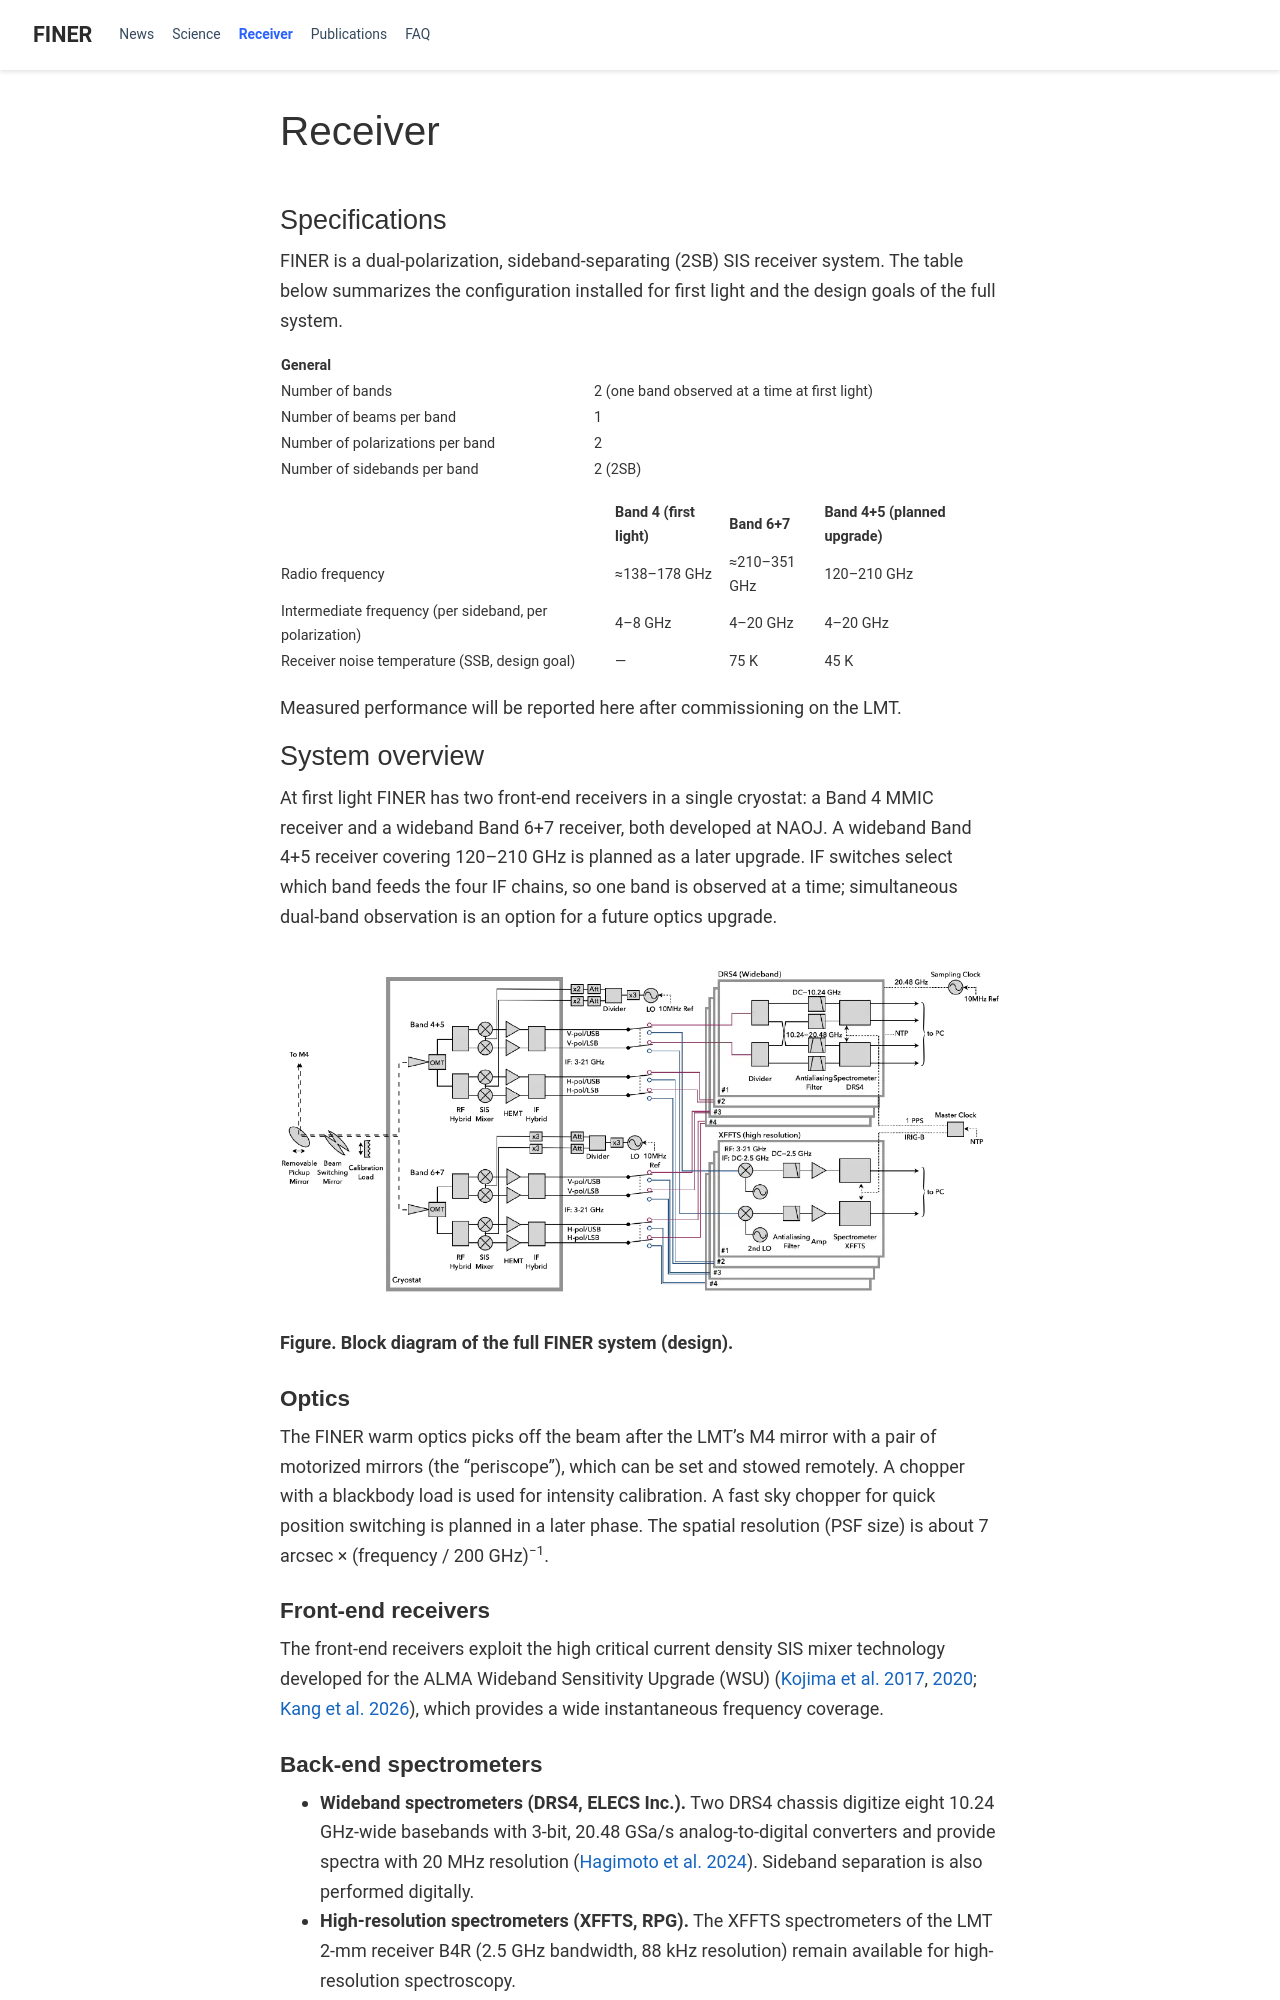

repository: finerreceiver/finerreceiver.github.io · page: receiver/index.html · generator: jekyll

---
title: "Receiver"
subtitle: ""
summary: ""
authors: []
tags: []
categories: []
date: 2023-04-06T16:26:29Z
featured: false
draft: false
---

## Specifications

FINER is a dual-polarization, sideband-separating (2SB) SIS receiver system. The table below summarizes the configuration installed for first light and the design goals of the full system.

| General | |
|---|---|
| Number of bands | 2 (one band observed at a time at first light) |
| Number of beams per band | 1 |
| Number of polarizations per band | 2 |
| Number of sidebands per band | 2 (2SB) |

| | Band 4 (first light) | Band 6+7 | Band 4+5 (planned upgrade) |
|---|---|---|---|
| Radio frequency | ≈138–178 GHz | ≈210–351 GHz | 120–210 GHz |
| Intermediate frequency (per sideband, per polarization) | 4–8 GHz | 4–20 GHz | 4–20 GHz |
| Receiver noise temperature (SSB, design goal) | — | 75 K | 45 K |

Measured performance will be reported here after commissioning on the LMT.

## System overview

At first light FINER has two front-end receivers in a single cryostat: a Band 4 MMIC receiver and a wideband Band 6+7 receiver, both developed at NAOJ. A wideband Band 4+5 receiver covering 120–210 GHz is planned as a later upgrade. IF switches select which band feeds the four IF chains, so one band is observed at a time; simultaneous dual-band observation is an option for a future optics upgrade.

![blockdiagram](blockdiagram.png)
**Figure. Block diagram of the full FINER system (design).**

### Optics
The FINER warm optics picks off the beam after the LMT's M4 mirror with a pair of motorized mirrors (the "periscope"), which can be set and stowed remotely. A chopper with a blackbody load is used for intensity calibration. A fast sky chopper for quick position switching is planned in a later phase. The spatial resolution (PSF size) is about 7 arcsec × (frequency / 200 GHz)<sup>−1</sup>.

### Front-end receivers
The front-end receivers exploit the high critical current density SIS mixer technology developed for the ALMA Wideband Sensitivity Upgrade (WSU) ([Kojima et al. 2017](https://ui.adsabs.harvard.edu/abs/2017ITTST...7..694K/), [2020](https://ui.adsabs.harvard.edu/abs/2020A%26A...640L...9K/); [Kang et al. 2026](https://arxiv.org/abs/2606.25637)), which provides a wide instantaneous frequency coverage.
